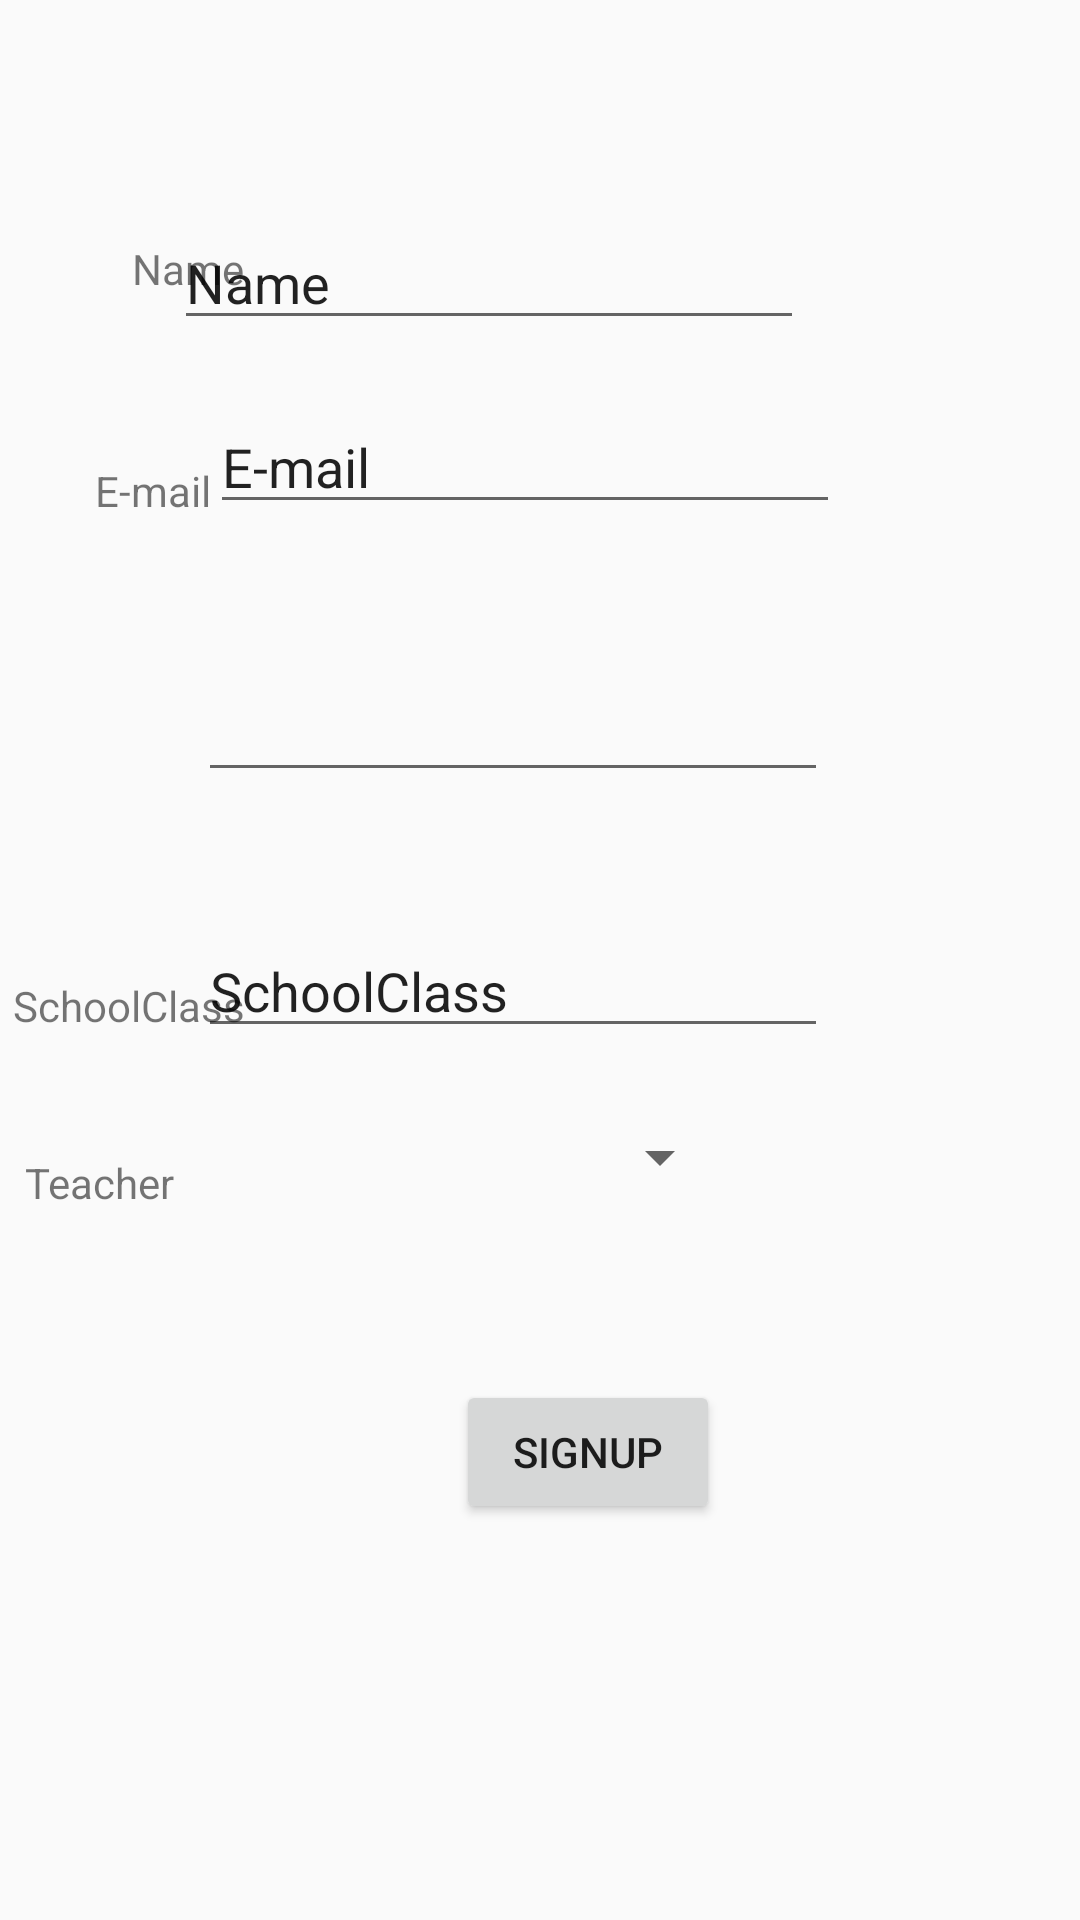

This screen was rendered from an Android layout file. Write that file and the resources it references.
<!-- AndroidManifest.xml: application theme Theme.Theme -->
<!-- res/layout/activity_sign_up.xml -->
<?xml version="1.0" encoding="utf-8"?>
<android.support.constraint.ConstraintLayout xmlns:android="http://schemas.android.com/apk/res/android"
    xmlns:app="http://schemas.android.com/apk/res-auto"
    xmlns:tools="http://schemas.android.com/tools"
    android:layout_width="match_parent"
    android:layout_height="match_parent"
    tools:context=".SignUp">

    <TextView
        android:id="@+id/textView"
        android:layout_width="wrap_content"
        android:layout_height="22dp"
        android:layout_marginStart="44dp"
        android:layout_marginTop="80dp"
        android:layout_marginEnd="8dp"
        android:text="Name"
        app:layout_constraintEnd_toStartOf="@+id/edtpass"
        app:layout_constraintHorizontal_bias="0.0"
        app:layout_constraintStart_toStartOf="parent"
        app:layout_constraintTop_toTopOf="parent" />

    <EditText
        android:id="@+id/edtname"
        android:layout_width="wrap_content"
        android:layout_height="wrap_content"
        android:layout_marginTop="72dp"
        android:layout_marginEnd="92dp"
        android:ems="10"
        android:inputType="textPersonName"
        android:text="Name"
        app:layout_constraintEnd_toEndOf="parent"
        app:layout_constraintTop_toTopOf="parent" />

    <TextView
        android:id="@+id/textView2"
        android:layout_width="wrap_content"
        android:layout_height="wrap_content"
        android:layout_marginStart="44dp"
        android:layout_marginTop="52dp"
        android:layout_marginEnd="8dp"
        android:text="E-mail"
        app:layout_constraintEnd_toStartOf="@+id/edtclass"
        app:layout_constraintStart_toStartOf="parent"
        app:layout_constraintTop_toBottomOf="@+id/textView" />

    <EditText
        android:id="@+id/edtmail"
        android:layout_width="wrap_content"
        android:layout_height="wrap_content"
        android:layout_marginTop="20dp"
        android:layout_marginEnd="80dp"
        android:layout_marginBottom="8dp"
        android:ems="10"
        android:inputType="textPersonName"
        android:text="E-mail"
        app:layout_constraintBottom_toTopOf="@+id/edtpass"
        app:layout_constraintEnd_toEndOf="parent"
        app:layout_constraintTop_toBottomOf="@+id/edtname"
        app:layout_constraintVertical_bias="0.0" />

    <TextView
        android:id="@+id/textView5"
        android:layout_width="wrap_content"
        android:layout_height="wrap_content"
        android:layout_marginStart="44dp"
        android:layout_marginTop="64dp"
        android:layout_marginEnd="24dp"
        android:text="Password"
        app:layout_constraintEnd_toStartOf="@+id/edtpass"
        app:layout_constraintHorizontal_bias="1.0"
        app:layout_constraintStart_toStartOf="parent"
        app:layout_constraintTop_toBottomOf="@+id/edtmail" />

    <EditText
        android:id="@+id/edtpass"
        android:layout_width="wrap_content"
        android:layout_height="wrap_content"
        android:layout_marginTop="48dp"
        android:layout_marginEnd="84dp"
        android:ems="10"
        android:inputType="textPassword"
        app:layout_constraintEnd_toEndOf="parent"
        app:layout_constraintTop_toBottomOf="@+id/edtmail" />

    <TextView
        android:id="@+id/textView6"
        android:layout_width="wrap_content"
        android:layout_height="wrap_content"
        android:layout_marginStart="28dp"
        android:layout_marginTop="68dp"
        android:layout_marginEnd="8dp"
        android:text="SchoolClass"
        app:layout_constraintEnd_toStartOf="@+id/edtclass"
        app:layout_constraintStart_toStartOf="parent"
        app:layout_constraintTop_toBottomOf="@+id/textView5" />

    <EditText
        android:id="@+id/edtclass"
        android:layout_width="wrap_content"
        android:layout_height="wrap_content"
        android:layout_marginTop="44dp"
        android:layout_marginEnd="84dp"
        android:ems="10"
        android:inputType="textPersonName"
        android:text="SchoolClass"
        app:layout_constraintEnd_toEndOf="parent"
        app:layout_constraintTop_toBottomOf="@+id/edtpass" />

    <TextView
        android:id="@+id/textView7"
        android:layout_width="wrap_content"
        android:layout_height="wrap_content"
        android:layout_marginStart="8dp"
        android:layout_marginTop="40dp"
        android:layout_marginEnd="8dp"
        android:text="Teacher"
        app:layout_constraintEnd_toStartOf="@+id/spinner2"
        app:layout_constraintHorizontal_bias="0.56"
        app:layout_constraintStart_toStartOf="parent"
        app:layout_constraintTop_toBottomOf="@+id/textView6" />

    <Spinner
        android:id="@+id/spinner2"
        android:layout_width="178dp"
        android:layout_height="25dp"
        android:layout_marginTop="24dp"
        android:layout_marginEnd="116dp"
        app:layout_constraintEnd_toEndOf="parent"
        app:layout_constraintTop_toBottomOf="@+id/edtclass" />

    <Button
        android:id="@+id/btnsignup"
        android:layout_width="wrap_content"
        android:layout_height="wrap_content"
        android:layout_marginStart="152dp"
        android:layout_marginTop="8dp"
        android:layout_marginBottom="8dp"
        android:text="SignUp"
        app:layout_constraintBottom_toBottomOf="parent"
        app:layout_constraintStart_toStartOf="parent"
        app:layout_constraintTop_toBottomOf="@+id/spinner2"
        app:layout_constraintVertical_bias="0.303" />
</android.support.constraint.ConstraintLayout>
<!-- resources referenced by this layout -->
<resources>
  <style name="Theme.Theme" parent="@style/Theme.AppCompat.Light.DarkActionBar">
          <item name="actionBarItemBackground">@drawable/selectable_background_theme</item>
          <item name="popupMenuStyle">@style/PopupMenu.Theme</item>
          <item name="dropDownListViewStyle">@style/DropDownListView.Theme</item>
          <item name="actionBarTabStyle">@style/ActionBarTabStyle.Theme</item>
          <item name="actionDropDownStyle">@style/DropDownNav.Theme</item>
          <item name="actionBarStyle">@style/ActionBar.Solid.Theme</item>
          <item name="actionModeBackground">@drawable/cab_background_top_theme</item>
          <item name="actionModeSplitBackground">@drawable/cab_background_bottom_theme</item>
          <item name="actionModeCloseButtonStyle">@style/ActionButton.CloseMode.Theme</item>
  
          
          <item name="actionBarWidgetTheme">@style/Theme.Theme.Widget</item>
  
      </style>
  <style name="PopupMenu.Theme" parent="@style/Widget.AppCompat.PopupMenu">
          <item name="android:popupBackground">@drawable/menu_dropdown_panel_theme</item>
      </style>
  <style name="DropDownListView.Theme" parent="@style/Widget.AppCompat.ListView.DropDown">
          <item name="android:listSelector">@drawable/selectable_background_theme</item>
      </style>
  <style name="ActionBarTabStyle.Theme" parent="@style/Widget.AppCompat.ActionBar.TabView">
          <item name="android:background">@drawable/tab_indicator_ab_theme</item>
      </style>
  <style name="DropDownNav.Theme" parent="@style/Widget.AppCompat.Spinner.DropDown.ActionBar">
          <item name="android:background">@drawable/spinner_background_ab_theme</item>
          <item name="android:popupBackground">@drawable/menu_dropdown_panel_theme</item>
          <item name="android:dropDownSelector">@drawable/selectable_background_theme</item>
      </style>
  <style name="ActionBar.Solid.Theme" parent="@style/Widget.AppCompat.Light.ActionBar.Solid.Inverse">
          <item name="background">@drawable/ab_solid_theme</item>
          <item name="backgroundStacked">@drawable/ab_stacked_solid_theme</item>
          <item name="backgroundSplit">@drawable/ab_bottom_solid_theme</item>
          <item name="progressBarStyle">@style/ProgressBar.Theme</item>
      </style>
  <style name="ActionButton.CloseMode.Theme" parent="@style/Widget.AppCompat.ActionButton.CloseMode">
          <item name="android:background">@drawable/btn_cab_done_theme</item>
      </style>
  <style name="Theme.Theme.Widget" parent="@style/Theme.AppCompat">
          <item name="popupMenuStyle">@style/PopupMenu.Theme</item>
          <item name="dropDownListViewStyle">@style/DropDownListView.Theme</item>
      </style>
  <style name="ProgressBar.Theme" parent="@style/Widget.AppCompat.ProgressBar.Horizontal">
          <item name="android:progressDrawable">@drawable/progress_horizontal_theme</item>
      </style>
</resources>
